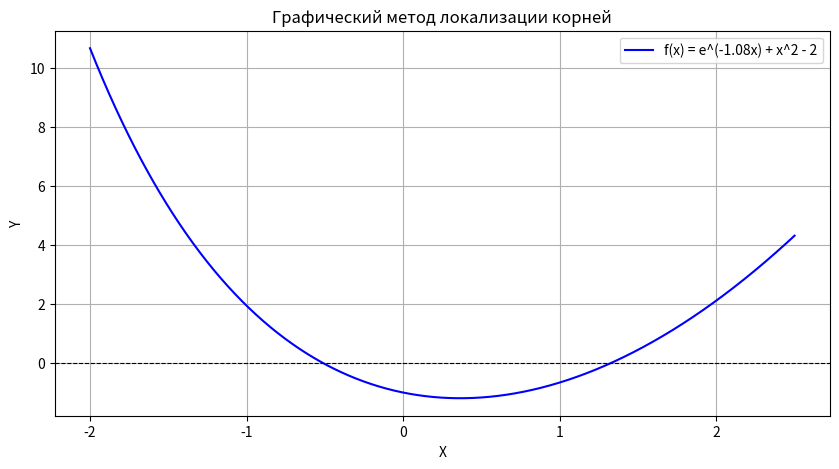

This figure's Python source:
"""
Практическая работа №2: Численные методы решения уравнений.
Демонстрирует применение Matplotlib, NumPy и алгоритмов (дихотомия, Ньютон).
"""
import numpy as np
import matplotlib.pyplot as plt
import math

def f(x):
    """Исходная функция: e^(-1.08x) + x^2 - 2"""
    return np.exp(-1.08 * x) + x**2 - 2

# --- 1. Графический метод (поиск корней) ---
x_vals = np.linspace(-2, 2.5, 1000)
y_vals = f(x_vals)

plt.figure(figsize=(10, 5))
plt.plot(x_vals, y_vals, label='f(x) = e^(-1.08x) + x^2 - 2', color='blue')
plt.axhline(0, color='black', linewidth=0.8, linestyle='--')
plt.title("Графический метод локализации корней")
plt.xlabel("X")
plt.ylabel("Y")
plt.legend()
plt.grid(True)
plt.show()

# --- 2. Метод дихотомии (бисекции) ---
def dihotomia(x1, x2, eps=1e-6):
    ksi = (x1 + x2) / 2
    while abs(f(ksi)) > eps:
        if (f(x1) > 0 and f(ksi) < 0) or (f(x1) < 0 and f(ksi) > 0):
            x2 = ksi
        elif (f(ksi) > 0 and f(x2) < 0) or (f(ksi) < 0 and f(x2) > 0):
            x1 = ksi
        ksi = (x1 + x2) / 2
    return ksi

root_dihot = dihotomia(1.0, 2.0)
print(f"Метод дихотомии (корень 1): x = {root_dihot:.6f}")

# --- 3. Метод Ньютона ---
def f_prime(x):
    """Производная f(x)"""
    return -1.08 * np.exp(-1.08 * x) + 2 * x

def newton(a, b, eps=1e-5):
    xn = (a + b) / 2
    xn1 = xn - f(xn) / f_prime(xn)
    while abs(xn1 - xn) > eps:
        xn = xn1
        xn1 = xn - f(xn) / f_prime(xn)
    return xn1

root_newton = newton(1.0, 2.0)
print(f"Метод Ньютона (корень 1): x = {root_newton:.6f}")

# --- 4. Метод простой итерации ---
def iterat(a, b, eps=1e-5):
    xn = (a + b) / 2
    # Итерационная функция: x = x - f(x)/5 (коэффициент подобран для сходимости)
    xn1 = abs(xn - f(xn) / 5) 
    while abs(xn1 - xn) > eps:
        xn = xn1
        xn1 = abs(xn - f(xn) / 5)
    return xn1

root_iter = iterat(1.0, 2.0)
print(f"Метод итерации (корень 1): x = {root_iter:.6f}")
